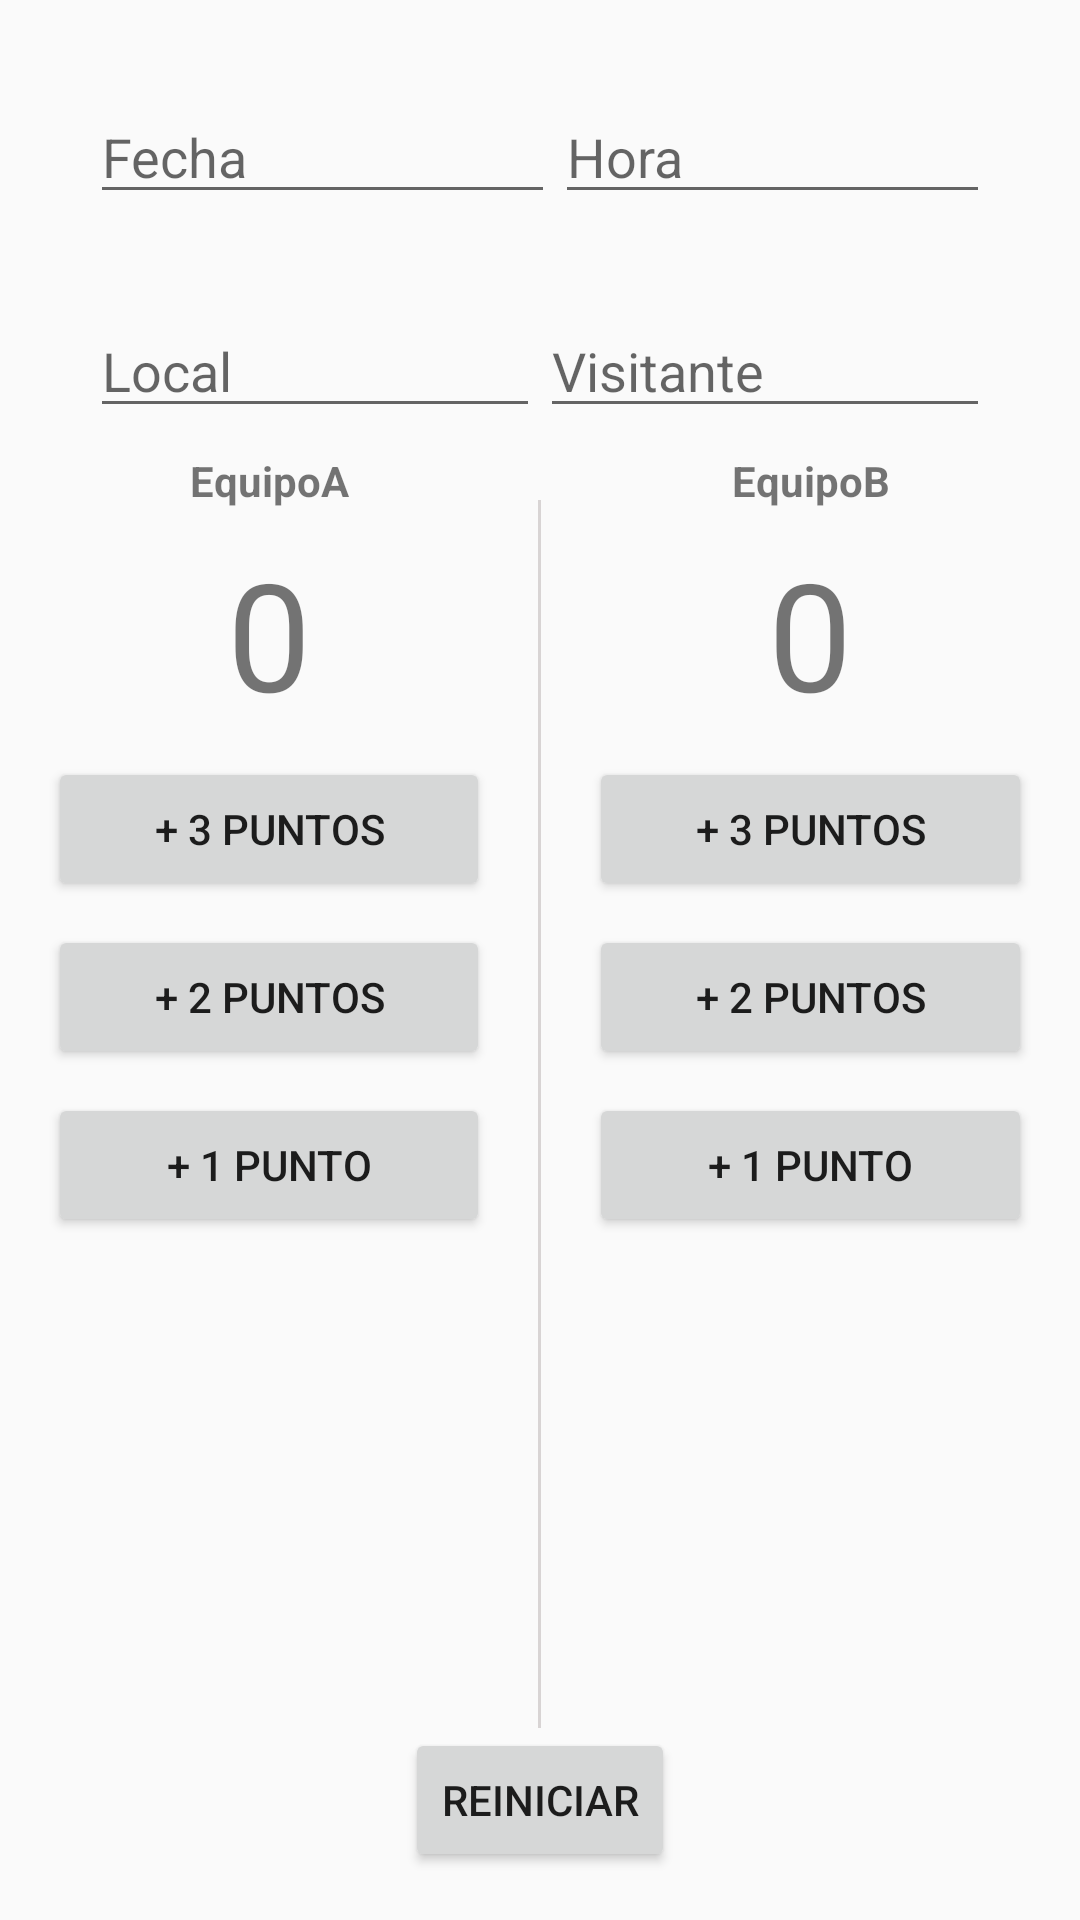

Reconstruct the res/layout file that produces this screen, plus the resources it refers to.
<!-- AndroidManifest.xml: application theme AppTheme -->
<!-- res/layout/activity_new_match.xml -->
<?xml version="1.0" encoding="utf-8"?>
<LinearLayout
        xmlns:android="http://schemas.android.com/apk/res/android"
        xmlns:tools="http://schemas.android.com/tools"
        android:layout_width="match_parent"
        android:layout_height="wrap_content"
        android:orientation="vertical"
        tools:context=".Activities.NewMatchActivity">

    <LinearLayout
            android:layout_width="match_parent"
            android:layout_height="wrap_content"
            android:orientation="horizontal"
            android:layout_margin="30dp">

        <EditText
                android:id="@+id/idFecha"
                android:layout_width="wrap_content"
                android:layout_height="wrap_content"
                android:hint="Fecha"
                android:layout_weight="1"/>
        <EditText
                android:id="@+id/idHora"
                android:layout_width="wrap_content"
                android:layout_height="wrap_content"
                android:hint="Hora"
                android:layout_weight="1"/>

    </LinearLayout>
    <LinearLayout
            android:layout_width="match_parent"
            android:layout_height="wrap_content"
            android:orientation="horizontal"
            android:layout_marginLeft="30dp"
            android:layout_marginRight="30dp">

        <EditText
                android:id="@+id/E_Local"
                android:layout_width="match_parent"
                android:layout_height="wrap_content"
                android:hint="Local"
                android:layout_weight="1"/>

        <EditText
                android:id="@+id/E_visitante"
                android:layout_width="match_parent"
                android:layout_height="wrap_content"
                android:hint="Visitante"
                android:layout_weight="1"/>

    </LinearLayout>
    <LinearLayout
    android:layout_width="match_parent"
    android:layout_height="0dp"
    android:layout_gravity="center"
    android:layout_marginTop="8dp"
    android:layout_weight="1">

    <LinearLayout
            android:layout_width="0dp"
            android:layout_height="match_parent"
            android:layout_gravity="center"
            android:layout_marginLeft="16dp"
            android:layout_weight="1"
            android:orientation="vertical">

        <TextView
                android:layout_width="match_parent"
                android:layout_height="wrap_content"
                android:gravity="center"
                android:text="EquipoA"
                android:textStyle="bold" />

        <TextView
                android:id="@+id/tv_score_team_a"
                android:layout_width="match_parent"
                android:layout_height="wrap_content"
                android:layout_marginTop="8dp"
                android:gravity="center"
                android:text="0"
                android:textSize="50sp" />


        <Button
                android:id="@+id/bt_team_a_3_p"
                android:layout_width="match_parent"
                android:layout_height="wrap_content"
                android:layout_marginTop="8dp"
                android:onClick="addThreeTeamA"
                android:text="+ 3 puntos" />

        <Button
                android:id="@+id/bt_team_a_2_p"
                android:layout_width="match_parent"
                android:layout_height="wrap_content"
                android:layout_marginTop="8dp"
                android:onClick="addTwoTeamA"
                android:text="+ 2 puntos" />

        <Button
                android:id="@+id/bt_team_a_free_throw"
                android:layout_width="match_parent"
                android:layout_height="wrap_content"
                android:layout_marginTop="8dp"
                android:onClick="addOneTeamA"
                android:text="+ 1 punto" />

    </LinearLayout>

    <View
            android:layout_width="1dp"
            android:layout_height="match_parent"
            android:layout_marginLeft="16dp"
            android:layout_marginTop="16dp"
            android:layout_marginRight="16dp"
            android:background="#D8D4D4" />

    <LinearLayout
            android:layout_width="0dp"
            android:layout_height="match_parent"
            android:layout_gravity="center"
            android:layout_marginRight="16dp"
            android:layout_weight="1"
            android:orientation="vertical">

        <TextView
                android:layout_width="match_parent"
                android:layout_height="wrap_content"
                android:gravity="center"
                android:text="EquipoB"
                android:textStyle="bold" />

        <TextView
                android:id="@+id/tv_score_team_b"
                android:layout_width="match_parent"
                android:layout_height="wrap_content"
                android:layout_marginTop="8dp"
                android:gravity="center"
                android:text="0"
                android:textSize="50sp" />

        <Button
                android:id="@+id/bt_team_b_3_p"
                android:layout_width="match_parent"
                android:layout_height="wrap_content"
                android:layout_marginTop="8dp"
                android:onClick="addThreeTeamB"
                android:text="+ 3 puntos" />

        <Button
                android:id="@+id/bt_team_b_2_p"
                android:layout_width="match_parent"
                android:layout_height="wrap_content"
                android:layout_marginTop="8dp"
                android:onClick="addTwoTeamB"
                android:text="+ 2 puntos" />

        <Button
                android:id="@+id/bt_team_b_free_throw"
                android:layout_width="match_parent"
                android:layout_height="wrap_content"
                android:layout_marginTop="8dp"
                android:onClick="addOneTeamB"
                android:text="+ 1 punto" />

    </LinearLayout>

</LinearLayout>

        <Button
        android:id="@+id/bt_reset"
        android:layout_width="wrap_content"
        android:layout_height="wrap_content"
        android:layout_gravity="center"
        android:layout_marginBottom="16dp"
        android:onClick="resetScores"
        android:text="Reiniciar" />



</LinearLayout>
<!-- resources referenced by this layout -->
<resources>
  <style name="AppTheme" parent="Theme.AppCompat.Light.DarkActionBar">
          <item name="colorPrimary">@color/colorPrimary</item>
          <item name="colorPrimaryDark">@color/colorPrimaryDark</item>
          <item name="colorAccent">@color/colorAccent</item>
      </style>
  <color name="colorPrimary">#3F51B5</color>
  <color name="colorPrimaryDark">#303F9F</color>
  <color name="colorAccent">#D81B60</color>
</resources>
